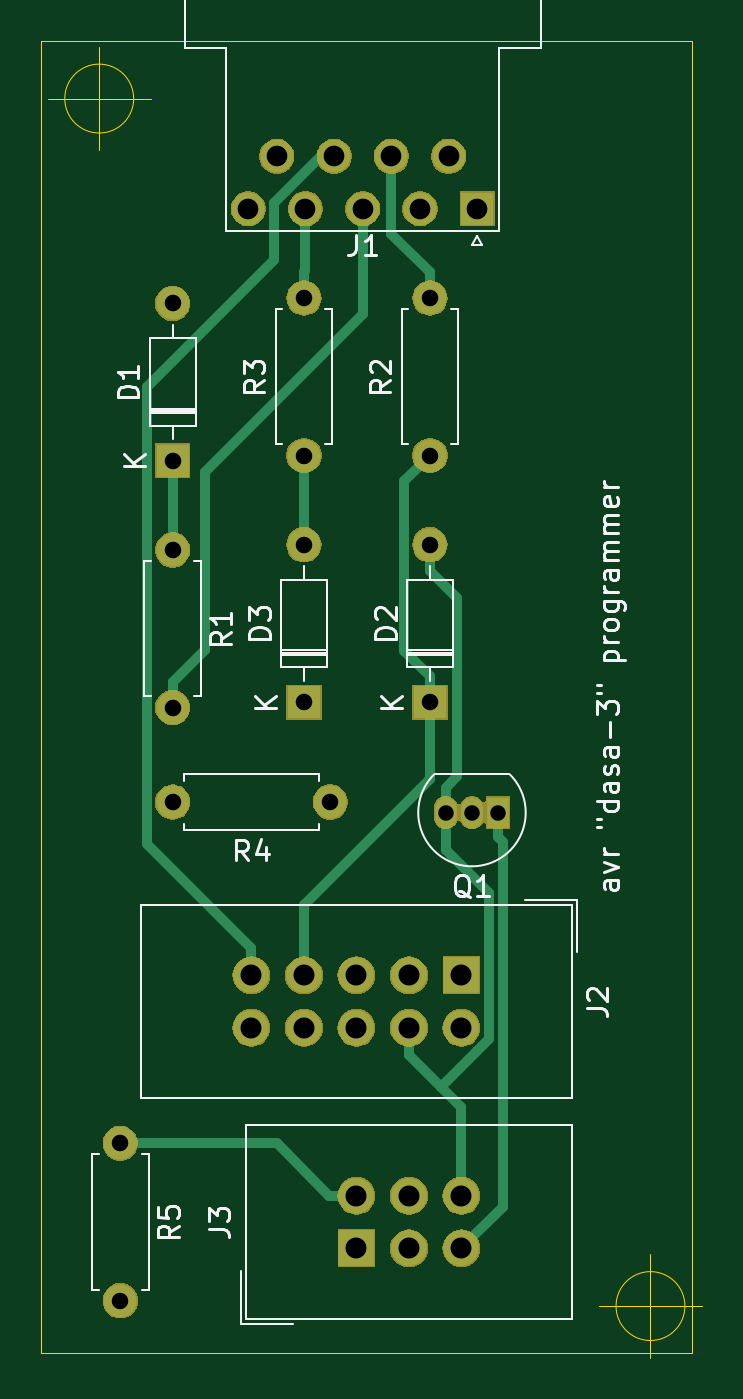
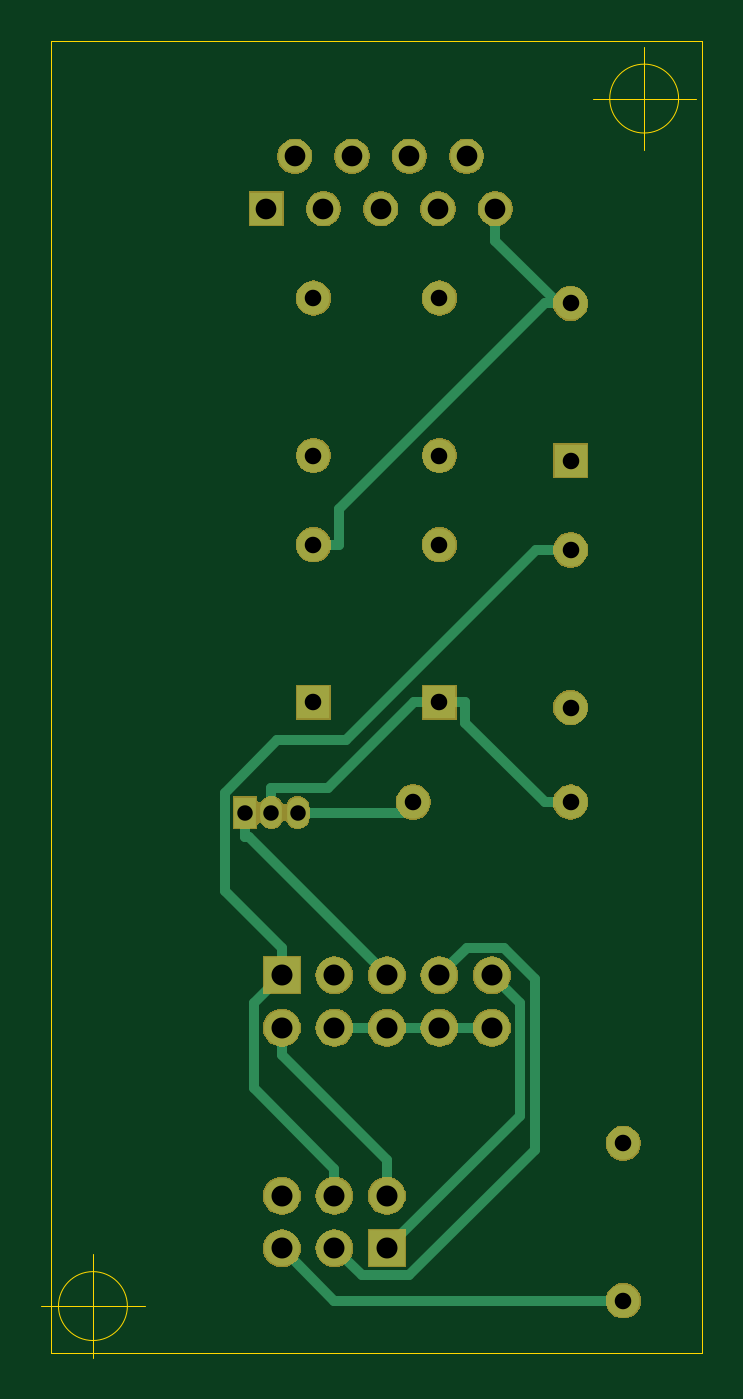
Circuit board: 11 layer files. Board 32.0 x 63.7 mm.
- bottom_copper: dasa-3-B_Cu.gbr (4034 bytes)
- bottom_mask: dasa-3-B_Mask.gbr (34202 bytes)
- paste: dasa-3-B_Paste.gbr (493 bytes)
- bottom_silk: dasa-3-B_SilkS.gbr (1801 bytes)
- outline: dasa-3-Edge_Cuts.gbr (965 bytes)
- top_copper: dasa-3-F_Cu.gbr (4006 bytes)
- top_mask: dasa-3-F_Mask.gbr (34202 bytes)
- paste: dasa-3-F_Paste.gbr (493 bytes)
- top_silk: dasa-3-F_SilkS.gbr (17650 bytes)
- drill: dasa-3-NPTH.drl (285 bytes)
- drill: dasa-3-PTH.drl (803 bytes)

=== bottom_copper: dasa-3-B_Cu.gbr ===
G04 #@! TF.GenerationSoftware,KiCad,Pcbnew,5.1.4-3.fc30*
G04 #@! TF.CreationDate,2019-10-13T14:01:56+02:00*
G04 #@! TF.ProjectId,dasa-3,64617361-2d33-42e6-9b69-6361645f7063,1.0*
G04 #@! TF.SameCoordinates,PX6f2f610PY6a57250*
G04 #@! TF.FileFunction,Copper,L2,Bot*
G04 #@! TF.FilePolarity,Positive*
%FSLAX46Y46*%
G04 Gerber Fmt 4.6, Leading zero omitted, Abs format (unit mm)*
G04 Created by KiCad (PCBNEW 5.1.4-3.fc30) date 2019-10-13 14:01:56*
%MOMM*%
%LPD*%
G04 APERTURE LIST*
%ADD10C,1.600000*%
%ADD11R,1.600000X1.600000*%
%ADD12O,1.600000X1.600000*%
%ADD13R,1.727200X1.727200*%
%ADD14O,1.727200X1.727200*%
%ADD15O,1.050000X1.500000*%
%ADD16R,1.050000X1.500000*%
%ADD17C,0.500000*%
G04 APERTURE END LIST*
D10*
X11387000Y57912000D03*
X14157000Y57912000D03*
X16927000Y57912000D03*
X19697000Y57912000D03*
X10002000Y55372000D03*
X12772000Y55372000D03*
X15542000Y55372000D03*
X18312000Y55372000D03*
D11*
X21082000Y55372000D03*
D12*
X6350000Y50800000D03*
D11*
X6350000Y43180000D03*
X18796000Y31496000D03*
D12*
X18796000Y39116000D03*
D11*
X12700000Y31496000D03*
D12*
X12700000Y39116000D03*
D13*
X20320000Y18288000D03*
D14*
X20320000Y15748000D03*
X17780000Y18288000D03*
X17780000Y15748000D03*
X15240000Y18288000D03*
X15240000Y15748000D03*
X12700000Y18288000D03*
X12700000Y15748000D03*
X10160000Y18288000D03*
X10160000Y15748000D03*
D13*
X15240000Y5080000D03*
D14*
X15240000Y7620000D03*
X17780000Y5080000D03*
X17780000Y7620000D03*
X20320000Y5080000D03*
X20320000Y7620000D03*
D15*
X20828000Y26162000D03*
X19558000Y26162000D03*
D16*
X22098000Y26162000D03*
D10*
X6350000Y38862000D03*
D12*
X6350000Y31242000D03*
X18796000Y51054000D03*
D10*
X18796000Y43434000D03*
D12*
X12700000Y51054000D03*
D10*
X12700000Y43434000D03*
X13970000Y26670000D03*
D12*
X6350000Y26670000D03*
D10*
X3810000Y10160000D03*
D12*
X3810000Y2540000D03*
D17*
X13970000Y26670000D02*
X14478000Y26162000D01*
X14478000Y26162000D02*
X19558000Y26162000D01*
X6975200Y50800000D02*
X10002000Y53826800D01*
X10002000Y53826800D02*
X10002000Y55372000D01*
X6975200Y50800000D02*
X7600300Y50800000D01*
X6350000Y50800000D02*
X6975200Y50800000D01*
X18796000Y39116000D02*
X17545700Y39116000D01*
X17545700Y39116000D02*
X17545700Y40854600D01*
X17545700Y40854600D02*
X7600300Y50800000D01*
X15240000Y15748000D02*
X17780000Y15748000D01*
X12700000Y15748000D02*
X15240000Y15748000D01*
X10160000Y15748000D02*
X12700000Y15748000D01*
X20320000Y18288000D02*
X20320000Y19601900D01*
X6350000Y38862000D02*
X8004300Y38862000D01*
X8004300Y38862000D02*
X17215500Y29650800D01*
X17215500Y29650800D02*
X20554300Y29650800D01*
X20554300Y29650800D02*
X23081300Y27123800D01*
X23081300Y27123800D02*
X23081300Y22363200D01*
X23081300Y22363200D02*
X20320000Y19601900D01*
X17780000Y8933900D02*
X21661100Y12815000D01*
X21661100Y12815000D02*
X21661100Y16946900D01*
X21661100Y16946900D02*
X20320000Y18288000D01*
X17780000Y7620000D02*
X17780000Y8933900D01*
X12700000Y18288000D02*
X11376900Y19611100D01*
X11376900Y19611100D02*
X9596600Y19611100D01*
X9596600Y19611100D02*
X8094600Y18109100D01*
X8094600Y18109100D02*
X8094600Y9820200D01*
X8094600Y9820200D02*
X14148800Y3766000D01*
X14148800Y3766000D02*
X16466000Y3766000D01*
X16466000Y3766000D02*
X17780000Y5080000D01*
X12700000Y31496000D02*
X13950300Y31496000D01*
X13950300Y31496000D02*
X18084000Y27362300D01*
X18084000Y27362300D02*
X20828000Y27362300D01*
X20828000Y26162000D02*
X20828000Y27362300D01*
X12700000Y31496000D02*
X11449700Y31496000D01*
X6350000Y26670000D02*
X7600300Y26670000D01*
X7600300Y26670000D02*
X11449700Y30519400D01*
X11449700Y30519400D02*
X11449700Y31496000D01*
X15240000Y5080000D02*
X8819500Y11500500D01*
X8819500Y11500500D02*
X8819500Y16947500D01*
X8819500Y16947500D02*
X10160000Y18288000D01*
X20320000Y15748000D02*
X20320000Y14434100D01*
X15240000Y7620000D02*
X15240000Y9354100D01*
X15240000Y9354100D02*
X20320000Y14434100D01*
X22098000Y26162000D02*
X22098000Y24961700D01*
X22098000Y24961700D02*
X21913700Y24961700D01*
X21913700Y24961700D02*
X15240000Y18288000D01*
X3810000Y2540000D02*
X17780000Y2540000D01*
X17780000Y2540000D02*
X20320000Y5080000D01*
M02*

=== bottom_mask: dasa-3-B_Mask.gbr (34202 bytes, source omitted) ===
=== paste: dasa-3-B_Paste.gbr ===
G04 #@! TF.GenerationSoftware,KiCad,Pcbnew,5.1.4-3.fc30*
G04 #@! TF.CreationDate,2019-09-20T15:21:54+02:00*
G04 #@! TF.ProjectId,dasa-3,64617361-2d33-42e6-9b69-6361645f7063,0.5*
G04 #@! TF.SameCoordinates,Original*
G04 #@! TF.FileFunction,Paste,Bot*
G04 #@! TF.FilePolarity,Positive*
%FSLAX46Y46*%
G04 Gerber Fmt 4.6, Leading zero omitted, Abs format (unit mm)*
G04 Created by KiCad (PCBNEW 5.1.4-3.fc30) date 2019-09-20 15:21:54*
%MOMM*%
%LPD*%
G04 APERTURE LIST*
G04 APERTURE END LIST*
M02*

=== bottom_silk: dasa-3-B_SilkS.gbr ===
G04 #@! TF.GenerationSoftware,KiCad,Pcbnew,5.1.4-3.fc30*
G04 #@! TF.CreationDate,2019-10-13T14:01:56+02:00*
G04 #@! TF.ProjectId,dasa-3,64617361-2d33-42e6-9b69-6361645f7063,1.0*
G04 #@! TF.SameCoordinates,PX6f2f610PY6a57250*
G04 #@! TF.FileFunction,Legend,Bot*
G04 #@! TF.FilePolarity,Positive*
%FSLAX46Y46*%
G04 Gerber Fmt 4.6, Leading zero omitted, Abs format (unit mm)*
G04 Created by KiCad (PCBNEW 5.1.4-3.fc30) date 2019-10-13 14:01:56*
%MOMM*%
%LPD*%
G04 APERTURE LIST*
%ADD10C,1.702000*%
%ADD11R,1.702000X1.702000*%
%ADD12O,1.702000X1.702000*%
%ADD13R,1.829200X1.829200*%
%ADD14O,1.829200X1.829200*%
%ADD15O,1.152000X1.602000*%
%ADD16R,1.152000X1.602000*%
G04 APERTURE END LIST*
%LPC*%
D10*
X11387000Y57912000D03*
X14157000Y57912000D03*
X16927000Y57912000D03*
X19697000Y57912000D03*
X10002000Y55372000D03*
X12772000Y55372000D03*
X15542000Y55372000D03*
X18312000Y55372000D03*
D11*
X21082000Y55372000D03*
D12*
X6350000Y50800000D03*
D11*
X6350000Y43180000D03*
X18796000Y31496000D03*
D12*
X18796000Y39116000D03*
D11*
X12700000Y31496000D03*
D12*
X12700000Y39116000D03*
D13*
X20320000Y18288000D03*
D14*
X20320000Y15748000D03*
X17780000Y18288000D03*
X17780000Y15748000D03*
X15240000Y18288000D03*
X15240000Y15748000D03*
X12700000Y18288000D03*
X12700000Y15748000D03*
X10160000Y18288000D03*
X10160000Y15748000D03*
D13*
X15240000Y5080000D03*
D14*
X15240000Y7620000D03*
X17780000Y5080000D03*
X17780000Y7620000D03*
X20320000Y5080000D03*
X20320000Y7620000D03*
D15*
X20828000Y26162000D03*
X19558000Y26162000D03*
D16*
X22098000Y26162000D03*
D10*
X6350000Y38862000D03*
D12*
X6350000Y31242000D03*
X18796000Y51054000D03*
D10*
X18796000Y43434000D03*
D12*
X12700000Y51054000D03*
D10*
X12700000Y43434000D03*
X13970000Y26670000D03*
D12*
X6350000Y26670000D03*
D10*
X3810000Y10160000D03*
D12*
X3810000Y2540000D03*
M02*

=== outline: dasa-3-Edge_Cuts.gbr ===
G04 #@! TF.GenerationSoftware,KiCad,Pcbnew,5.1.4-3.fc30*
G04 #@! TF.CreationDate,2019-10-13T14:01:56+02:00*
G04 #@! TF.ProjectId,dasa-3,64617361-2d33-42e6-9b69-6361645f7063,1.0*
G04 #@! TF.SameCoordinates,PX6f2f610PY6a57250*
G04 #@! TF.FileFunction,Profile,NP*
%FSLAX46Y46*%
G04 Gerber Fmt 4.6, Leading zero omitted, Abs format (unit mm)*
G04 Created by KiCad (PCBNEW 5.1.4-3.fc30) date 2019-10-13 14:01:56*
%MOMM*%
%LPD*%
G04 APERTURE LIST*
%ADD10C,0.050000*%
G04 APERTURE END LIST*
D10*
X31130666Y2286000D02*
G75*
G03X31130666Y2286000I-1666666J0D01*
G01*
X26964000Y2286000D02*
X31964000Y2286000D01*
X29464000Y4786000D02*
X29464000Y-214000D01*
X4460666Y60706000D02*
G75*
G03X4460666Y60706000I-1666666J0D01*
G01*
X294000Y60706000D02*
X5294000Y60706000D01*
X2794000Y63206000D02*
X2794000Y58206000D01*
X0Y63506000D02*
X0Y58166000D01*
X0Y0D02*
X0Y58166000D01*
X31496000Y0D02*
X0Y0D01*
X31496000Y63506000D02*
X31496000Y0D01*
X0Y63506000D02*
X31496000Y63506000D01*
M02*

=== top_copper: dasa-3-F_Cu.gbr ===
G04 #@! TF.GenerationSoftware,KiCad,Pcbnew,5.1.4-3.fc30*
G04 #@! TF.CreationDate,2019-10-13T14:01:56+02:00*
G04 #@! TF.ProjectId,dasa-3,64617361-2d33-42e6-9b69-6361645f7063,1.0*
G04 #@! TF.SameCoordinates,PX6f2f610PY6a57250*
G04 #@! TF.FileFunction,Copper,L1,Top*
G04 #@! TF.FilePolarity,Positive*
%FSLAX46Y46*%
G04 Gerber Fmt 4.6, Leading zero omitted, Abs format (unit mm)*
G04 Created by KiCad (PCBNEW 5.1.4-3.fc30) date 2019-10-13 14:01:56*
%MOMM*%
%LPD*%
G04 APERTURE LIST*
%ADD10C,1.600000*%
%ADD11R,1.600000X1.600000*%
%ADD12O,1.600000X1.600000*%
%ADD13R,1.727200X1.727200*%
%ADD14O,1.727200X1.727200*%
%ADD15O,1.050000X1.500000*%
%ADD16R,1.050000X1.500000*%
%ADD17C,0.500000*%
G04 APERTURE END LIST*
D10*
X11387000Y57912000D03*
X14157000Y57912000D03*
X16927000Y57912000D03*
X19697000Y57912000D03*
X10002000Y55372000D03*
X12772000Y55372000D03*
X15542000Y55372000D03*
X18312000Y55372000D03*
D11*
X21082000Y55372000D03*
D12*
X6350000Y50800000D03*
D11*
X6350000Y43180000D03*
X18796000Y31496000D03*
D12*
X18796000Y39116000D03*
D11*
X12700000Y31496000D03*
D12*
X12700000Y39116000D03*
D13*
X20320000Y18288000D03*
D14*
X20320000Y15748000D03*
X17780000Y18288000D03*
X17780000Y15748000D03*
X15240000Y18288000D03*
X15240000Y15748000D03*
X12700000Y18288000D03*
X12700000Y15748000D03*
X10160000Y18288000D03*
X10160000Y15748000D03*
D13*
X15240000Y5080000D03*
D14*
X15240000Y7620000D03*
X17780000Y5080000D03*
X17780000Y7620000D03*
X20320000Y5080000D03*
X20320000Y7620000D03*
D15*
X20828000Y26162000D03*
X19558000Y26162000D03*
D16*
X22098000Y26162000D03*
D10*
X6350000Y38862000D03*
D12*
X6350000Y31242000D03*
X18796000Y51054000D03*
D10*
X18796000Y43434000D03*
D12*
X12700000Y51054000D03*
D10*
X12700000Y43434000D03*
X13970000Y26670000D03*
D12*
X6350000Y26670000D03*
D10*
X3810000Y10160000D03*
D12*
X3810000Y2540000D03*
D17*
X18796000Y39116000D02*
X18796000Y37865700D01*
X19558000Y26162000D02*
X19558000Y27362300D01*
X19558000Y27362300D02*
X20110800Y27915100D01*
X20110800Y27915100D02*
X20110800Y36550900D01*
X20110800Y36550900D02*
X18796000Y37865700D01*
X19327800Y12886300D02*
X21633900Y15192400D01*
X21633900Y15192400D02*
X21633900Y22266400D01*
X21633900Y22266400D02*
X19558000Y24342300D01*
X19558000Y24342300D02*
X19558000Y26162000D01*
X19327800Y12886300D02*
X17780000Y14434100D01*
X20320000Y8758800D02*
X20320000Y11894100D01*
X20320000Y11894100D02*
X19327800Y12886300D01*
X17780000Y15748000D02*
X17780000Y14434100D01*
X20320000Y7620000D02*
X20320000Y8758800D01*
X6350000Y38862000D02*
X6350000Y43180000D01*
X18796000Y31496000D02*
X18796000Y32746300D01*
X18796000Y32746300D02*
X17545700Y33996600D01*
X17545700Y33996600D02*
X17545700Y42183700D01*
X17545700Y42183700D02*
X18796000Y43434000D01*
X12700000Y18288000D02*
X12700000Y21699900D01*
X12700000Y21699900D02*
X18796000Y27795900D01*
X18796000Y27795900D02*
X18796000Y31496000D01*
X12700000Y43434000D02*
X12700000Y39116000D01*
X6350000Y32492300D02*
X7890500Y34032800D01*
X7890500Y34032800D02*
X7890500Y42655500D01*
X7890500Y42655500D02*
X15542000Y50307000D01*
X15542000Y50307000D02*
X15542000Y55372000D01*
X6350000Y31242000D02*
X6350000Y32492300D01*
X12700000Y51054000D02*
X12700000Y52304300D01*
X12700000Y52304300D02*
X12772000Y52376300D01*
X12772000Y52376300D02*
X12772000Y55372000D01*
X18796000Y51054000D02*
X18796000Y52304300D01*
X18796000Y52304300D02*
X16927000Y54173300D01*
X16927000Y54173300D02*
X16927000Y57912000D01*
X10160000Y18288000D02*
X10160000Y19601900D01*
X10160000Y19601900D02*
X5099600Y24662300D01*
X5099600Y24662300D02*
X5099600Y46737800D01*
X5099600Y46737800D02*
X11252400Y52890600D01*
X11252400Y52890600D02*
X11252400Y55660700D01*
X11252400Y55660700D02*
X13503700Y57912000D01*
X13503700Y57912000D02*
X14157000Y57912000D01*
X15240000Y7620000D02*
X13926100Y7620000D01*
X3810000Y10160000D02*
X11386100Y10160000D01*
X11386100Y10160000D02*
X13926100Y7620000D01*
X22098000Y26162000D02*
X22098000Y24961700D01*
X20320000Y5080000D02*
X22342500Y7102500D01*
X22342500Y7102500D02*
X22342500Y24717200D01*
X22342500Y24717200D02*
X22098000Y24961700D01*
M02*

=== top_mask: dasa-3-F_Mask.gbr (34202 bytes, source omitted) ===
=== paste: dasa-3-F_Paste.gbr ===
G04 #@! TF.GenerationSoftware,KiCad,Pcbnew,5.1.4-3.fc30*
G04 #@! TF.CreationDate,2019-09-20T15:21:54+02:00*
G04 #@! TF.ProjectId,dasa-3,64617361-2d33-42e6-9b69-6361645f7063,0.5*
G04 #@! TF.SameCoordinates,Original*
G04 #@! TF.FileFunction,Paste,Top*
G04 #@! TF.FilePolarity,Positive*
%FSLAX46Y46*%
G04 Gerber Fmt 4.6, Leading zero omitted, Abs format (unit mm)*
G04 Created by KiCad (PCBNEW 5.1.4-3.fc30) date 2019-09-20 15:21:54*
%MOMM*%
%LPD*%
G04 APERTURE LIST*
G04 APERTURE END LIST*
M02*

=== top_silk: dasa-3-F_SilkS.gbr (17650 bytes, source omitted) ===
=== drill: dasa-3-NPTH.drl ===
M48
; DRILL file {KiCad 5.1.4-3.fc30} date nie, 13 paź 2019, 14:01:59
; FORMAT={-:-/ absolute / inch / decimal}
; #@! TF.CreationDate,2019-10-13T14:01:59+02:00
; #@! TF.GenerationSoftware,Kicad,Pcbnew,5.1.4-3.fc30
; #@! TF.FileFunction,NonPlated,1,2,NPTH
FMAT,2
INCH
%
G90
G05
T0
M30

=== drill: dasa-3-PTH.drl ===
M48
; DRILL file {KiCad 5.1.4-3.fc30} date nie, 13 paź 2019, 14:01:59
; FORMAT={-:-/ absolute / inch / decimal}
; #@! TF.CreationDate,2019-10-13T14:01:59+02:00
; #@! TF.GenerationSoftware,Kicad,Pcbnew,5.1.4-3.fc30
; #@! TF.FileFunction,Plated,1,2,PTH
FMAT,2
INCH
T1C0.0295
T2C0.0315
T3C0.0394
T4C0.0400
%
G90
G05
T1
X0.77Y1.03
X0.82Y1.03
X0.87Y1.03
T2
X0.25Y2.0
X0.25Y1.7
X0.5Y1.54
X0.5Y1.24
X0.74Y1.54
X0.74Y1.24
X0.25Y1.05
X0.55Y1.05
X0.74Y2.01
X0.74Y1.71
X0.15Y0.4
X0.15Y0.1
X0.5Y2.01
X0.5Y1.71
X0.25Y1.53
X0.25Y1.23
T3
X0.3938Y2.18
X0.4483Y2.28
X0.5028Y2.18
X0.5574Y2.28
X0.6119Y2.18
X0.6664Y2.28
X0.7209Y2.18
X0.7755Y2.28
X0.83Y2.18
T4
X0.6Y0.3
X0.6Y0.2
X0.7Y0.3
X0.7Y0.2
X0.8Y0.3
X0.8Y0.2
X0.4Y0.72
X0.4Y0.62
X0.5Y0.72
X0.5Y0.62
X0.6Y0.72
X0.6Y0.62
X0.7Y0.72
X0.7Y0.62
X0.8Y0.72
X0.8Y0.62
T0
M30
